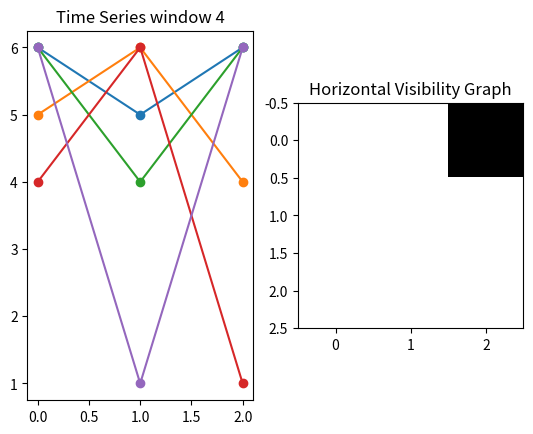

Source code (Python):
# -*- coding: utf-8 -*-
"""
Created on Sat Mar 23 15:53:41 2024

[redacted]

# [redacted]
#“Analysing the dynamics of inter beat interval time series using grouped horizontal visibility graph”, 
#IEEE Access, 7 (1), 9926-9934, December 2019. https://www.doi.org/10.1109/ACCESS.2018.2890542
#
#
# [redacted]
#“Detection of time irreversibility in interbeat interval time series by visible and nonvisible motifs from horizontal visibility graph”, 
#Biomedical Signal Processing and Control, 62, 10205, 2020. https://doi.org/10.1016/j.bspc.2020.102052
#
#
"""

import numpy as np
import matplotlib.pyplot as plt

#Transform time series into horizontal visibility graph
def construct_hvg(time_series):
    n = len(time_series)
    hvg = np.zeros((n, n), dtype=bool)

    for i in range(n):
        for j in range(i+2, n):
            if (np.all(time_series[i+1:j] < time_series[i]) and np.all(time_series[i+1:j] < time_series[j])):
                hvg[i, j] = True
                
    return hvg

#count number of edges in the given window
def count_edges(hvg):
    return np.sum(hvg)


#Shannon entropy on grouped horizontal visibility graph
def shannon_entropy(frequencies):
    total_count = sum(frequencies)
    probabilities = [count / total_count for count in frequencies]
    entropy = -sum(prob * np.log2(prob) for prob in probabilities if prob != 0)
    return entropy


def kl_divergence(p, q):
    # Compute KL divergence
    return p * np.log(p / q)
    

# Example time series
series = np.array([6,5,6,4,6,1,6])

n = len(series)

window = 3

frequency = []
for i in range(0, n-window+1):
    time_series=series[i:i+window]

    # Construct horizontal visibility graph
    hvg = construct_hvg(time_series)
    
    # Count the number of edges
    num_edges = count_edges(hvg)
    print("Number of edges in the HVG"+ str(i)+": "+str(time_series), num_edges)
    
    frequency.append(num_edges)
    # Plot the time series and the HVG
    plt.subplot(1, 2, 1)
    plt.plot(time_series, marker='o')
    plt.title('Time Series window '+str(i))
    
    plt.subplot(1, 2, 2)
    plt.imshow(hvg, cmap='binary', origin='upper')
    plt.title('Horizontal Visibility Graph')
    plt.show()

print("Grouped Horizontal Visibility Graph Entropy: "+str(shannon_entropy(frequency)))


visible_motifs = np.count_nonzero(frequency)
non_visible_motif = visible_motifs-(window-1)
divergence = kl_divergence(visible_motifs/len(frequency), non_visible_motif/len(frequency))
print("Time Irreversibility of Visible and Non-visible: "+str(divergence))
